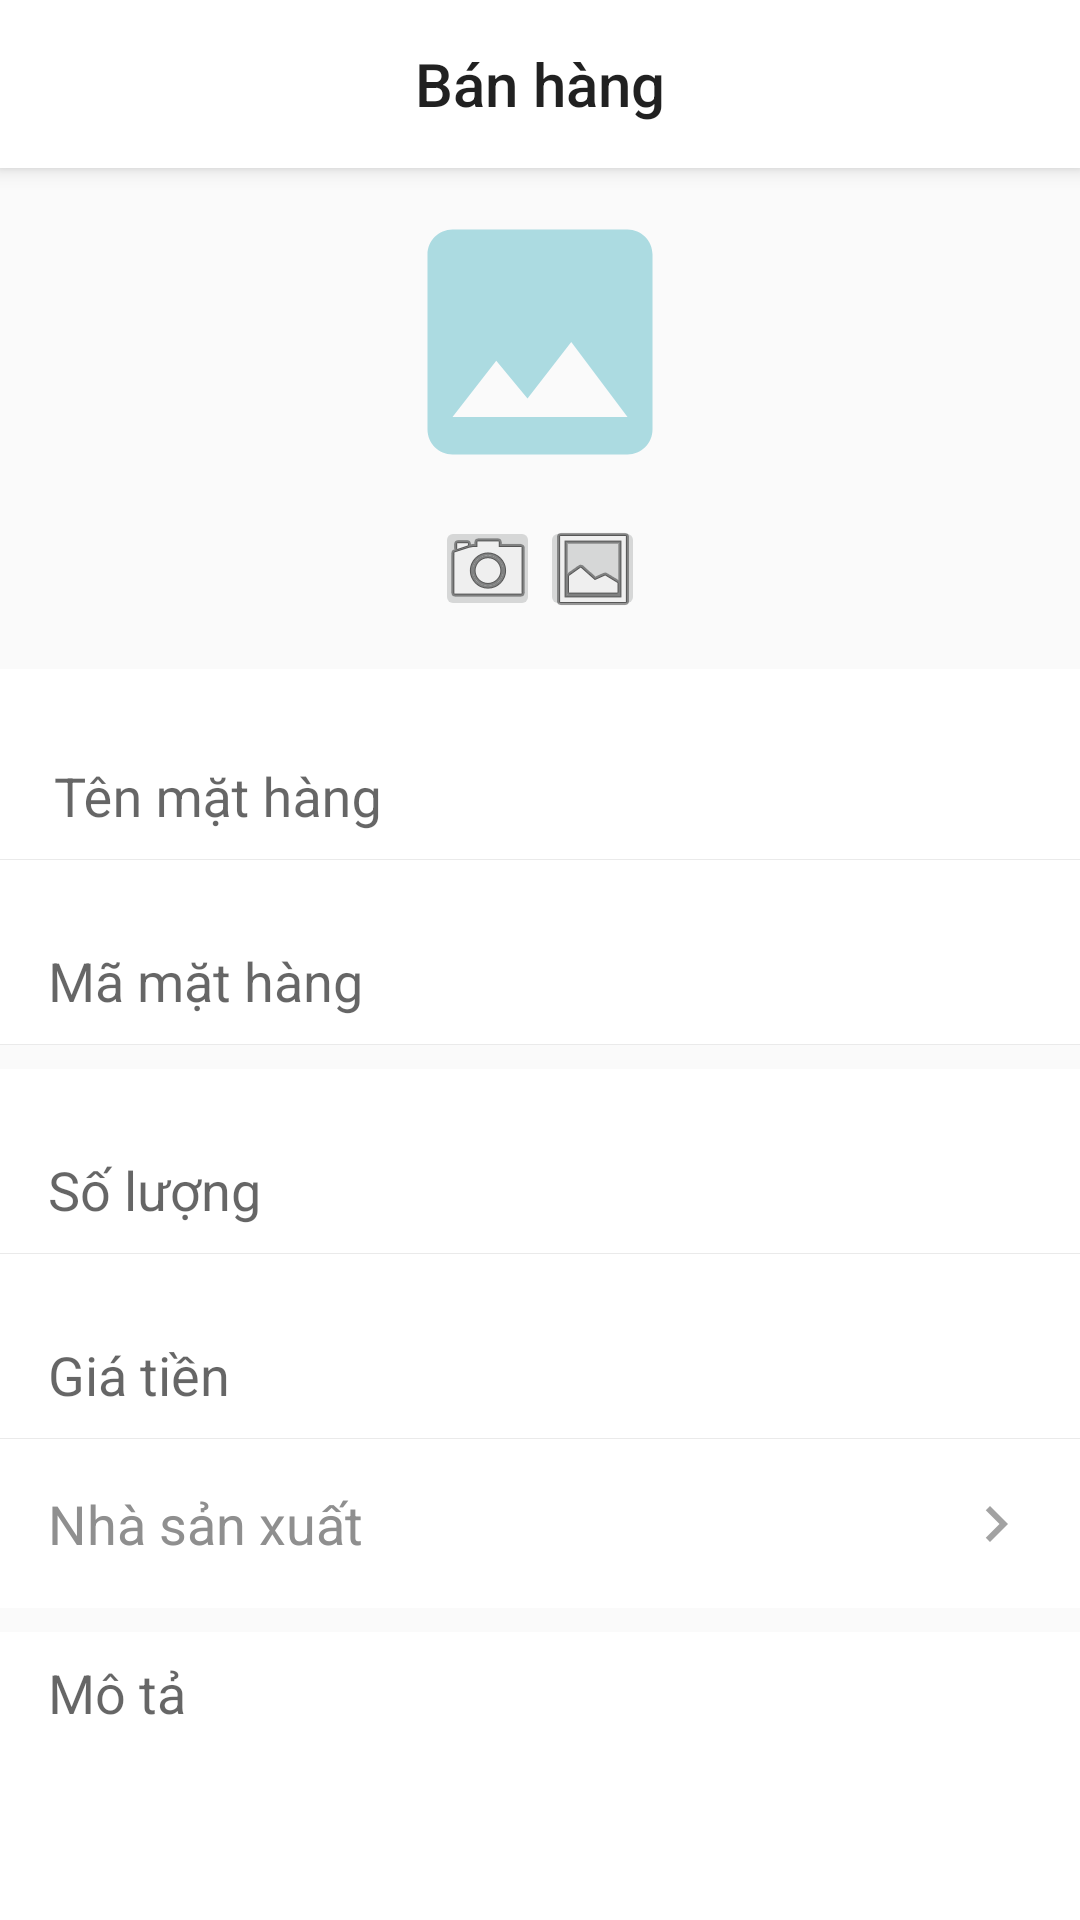

The Android layout XML behind this screen, and the referenced resources:
<!-- AndroidManifest.xml: application theme Theme.DuAn1 -->
<!-- res/layout/activity_them_sua_mat_hang.xml -->
<?xml version="1.0" encoding="utf-8"?>
<LinearLayout xmlns:android="http://schemas.android.com/apk/res/android"
    xmlns:app="http://schemas.android.com/apk/res-auto"
    xmlns:tools="http://schemas.android.com/tools"
    android:layout_width="match_parent"
    android:layout_height="match_parent"
    android:orientation="vertical"
    tools:context=".Activities.ThemSuaMatHangActivity">
    <include
        layout="@layout/toolbar"
        android:layout_width="match_parent"
        android:layout_height="wrap_content" />

    <ImageView
        android:id="@+id/img_SP"
        android:layout_width="150dp"
        android:layout_height="100dp"
        android:layout_margin="8dp"
        android:src="@drawable/ic_baseline_image_24"
        android:layout_gravity="center_horizontal"/>

    <LinearLayout
        android:layout_width="match_parent"
        android:layout_height="wrap_content"
        android:gravity="center"
        android:orientation="horizontal">

        <ImageButton
            android:id="@+id/btn_camera_sp"
            android:layout_width="35dp"
            android:layout_height="35dp"
            android:src="@android:drawable/ic_menu_camera"/>
        <ImageButton
            android:id="@+id/btn_folder_sp"
            android:layout_width="35dp"
            android:layout_height="35dp"
            android:src="@android:drawable/ic_menu_gallery"/>
    </LinearLayout>

    <com.google.android.material.textfield.TextInputLayout
        android:layout_width="match_parent"
        android:layout_height="wrap_content"
        android:paddingTop="12dp"
        android:layout_marginTop="16dp"
        android:background="@color/white">

        <EditText
            android:id="@+id/edTenSP"
            android:layout_width="match_parent"
            android:layout_height="wrap_content"
            android:ems="10"
            android:inputType="textPersonName"
            android:paddingTop="8dp"
            android:paddingBottom="8dp"
            android:paddingStart="18dp"
            android:textSize="18dp"
            android:background="@drawable/bogoc_ed_noi_dung"
            android:hint="Tên mặt hàng"
            android:focusable="false">
        </EditText>
        <View
            android:layout_width="match_parent"
            android:layout_height="0.01dp"
            android:background="#EAEAEA"></View>
    </com.google.android.material.textfield.TextInputLayout>

    <com.google.android.material.textfield.TextInputLayout
        android:layout_width="match_parent"
        android:layout_height="wrap_content"
        android:paddingTop="10dp"
        android:layout_marginTop="0dp"
        android:background="@color/white">

        <EditText
            android:id="@+id/edMaSP"
            android:layout_width="match_parent"
            android:layout_height="wrap_content"
            android:ems="10"
            android:inputType="textPersonName"
            android:paddingTop="8dp"
            android:paddingBottom="8dp"
            android:paddingStart="16dp"
            android:textSize="18dp"
            android:background="@drawable/bogoc_ed_noi_dung"
            android:hint="Mã mặt hàng"
            android:focusable="false">
        </EditText>
        <View
            android:layout_width="match_parent"
            android:layout_height="0.01dp"
            android:background="#EAEAEA"></View>
    </com.google.android.material.textfield.TextInputLayout>

    <com.google.android.material.textfield.TextInputLayout
        android:layout_width="match_parent"
        android:layout_height="wrap_content"
        android:paddingTop="10dp"
        android:layout_marginTop="8dp"
        android:background="@color/white">

        <EditText
            android:id="@+id/edSoLuong"
            android:layout_width="match_parent"
            android:layout_height="wrap_content"
            android:ems="10"
            android:inputType="number"
            android:paddingTop="8dp"
            android:paddingBottom="8dp"
            android:paddingStart="16dp"
            android:textSize="18dp"
            android:background="@drawable/bogoc_ed_noi_dung"
            android:hint="Số lượng"
            android:focusable="false">
        </EditText>
        <View
            android:layout_width="match_parent"
            android:layout_height="0.01dp"
            android:background="#EAEAEA"></View>
    </com.google.android.material.textfield.TextInputLayout>

    <com.google.android.material.textfield.TextInputLayout
        android:layout_width="match_parent"
        android:layout_height="wrap_content"
        android:paddingTop="10dp"
        android:layout_marginTop="0dp"
        android:background="@color/white">

        <EditText
            android:id="@+id/edGiaTien"
            android:layout_width="match_parent"
            android:layout_height="wrap_content"
            android:ems="10"
            android:inputType="number"
            android:paddingTop="8dp"
            android:paddingBottom="8dp"
            android:paddingStart="16dp"
            android:textSize="18dp"
            android:background="@drawable/bogoc_ed_noi_dung"
            android:hint="Giá tiền"
            android:focusable="false">
        </EditText>
        <View
            android:layout_width="match_parent"
            android:layout_height="0.01dp"
            android:background="#EAEAEA"></View>
    </com.google.android.material.textfield.TextInputLayout>

    <androidx.constraintlayout.widget.ConstraintLayout
        android:id="@+id/layoutNSX"
        android:layout_width="match_parent"
        android:layout_height="wrap_content"
        android:clickable="true"
        android:background="@color/white">

        <TextView
            android:id="@+id/textView4"
            android:layout_width="wrap_content"
            android:layout_height="wrap_content"
            android:layout_marginStart="16dp"
            android:text="Nhà sản xuất"
            android:paddingTop="16dp"
            android:paddingBottom="16dp"
            android:textSize="18dp"
            android:textColor="@color/gray"
            android:clickable="false"
            app:layout_constraintBottom_toBottomOf="parent"
            app:layout_constraintStart_toStartOf="parent"
            app:layout_constraintTop_toTopOf="parent" />

        <ImageView
            android:id="@+id/imageView"
            android:layout_width="wrap_content"
            android:layout_height="wrap_content"
            android:layout_marginEnd="16dp"
            android:clickable="false"
            app:layout_constraintBottom_toBottomOf="parent"
            app:layout_constraintEnd_toEndOf="parent"
            app:layout_constraintTop_toTopOf="parent"
            app:srcCompat="@drawable/ic_baseline_chevron_right_24" />

        <TextView
            android:id="@+id/tvNSX"
            android:layout_width="wrap_content"
            android:layout_height="wrap_content"
            android:layout_marginEnd="16dp"
            android:paddingTop="12dp"
            android:paddingBottom="12dp"
            android:textSize="18dp"
            android:textColor="@color/mauchu"
            android:clickable="false"
            app:layout_constraintBottom_toBottomOf="parent"
            app:layout_constraintEnd_toStartOf="@+id/imageView"
            app:layout_constraintTop_toTopOf="parent" />
    </androidx.constraintlayout.widget.ConstraintLayout>

        <EditText
            android:id="@+id/edMota"
            android:layout_width="match_parent"
            android:layout_height="100dp"
            android:ems="10"
            android:inputType="textMultiLine"
            android:gravity="start"
            android:paddingTop="8dp"
            android:paddingStart="16dp"
            android:paddingEnd="16dp"
            android:textSize="18dp"
            android:layout_marginTop="8dp"
            android:background="@drawable/bogoc_ed_noi_dung"
            android:hint="Mô tả"
            android:focusable="false">
        </EditText>
        <View
            android:layout_width="match_parent"
            android:layout_height="0.01dp"
            android:background="#EAEAEA"></View>


    <TextView
        android:id="@+id/edXoa"
        android:layout_width="match_parent"
        android:layout_height="wrap_content"
        android:textAlignment="center"
        android:textColor="#ff00"
        android:textSize="18dp"
        android:text="Xóa"
        android:background="@drawable/bogoc_ed_noi_dung"
        android:layout_marginTop="8dp"
        android:padding="12dp"
        android:focusable="false">

    </TextView>

</LinearLayout>
<!-- res/layout/toolbar.xml (included above) -->
<?xml version="1.0" encoding="utf-8"?>
<androidx.appcompat.widget.Toolbar xmlns:android="http://schemas.android.com/apk/res/android"
    android:layout_width="match_parent"
    android:layout_height="wrap_content"
    android:id="@+id/toolbar"
    android:fitsSystemWindows="true"
    android:background="@color/white"
    android:elevation="4dp">
    <TextView
        android:id="@+id/toolbar_title"
        android:text="Bán hàng"
        style="@style/TextAppearance.AppCompat.Widget.ActionBar.Title"
        android:ellipsize="end"
        android:maxLines="1"
        android:layout_gravity="center"
        android:layout_width="wrap_content"
        android:layout_height="wrap_content" />

</androidx.appcompat.widget.Toolbar>
<!-- resources referenced by this layout -->
<resources>
  <color name="gray">#8F8F8F</color>
  <color name="mauchu">#404040</color>
  <color name="white">#FFFFFFFF</color>
  <!-- drawable bogoc_ed_noi_dung (drawable-v24) -->
  <?xml version="1.0" encoding="utf-8"?>
  <shape xmlns:android="http://schemas.android.com/apk/res/android"
      android:shape="rectangle">
  
      <corners
          android:radius="0dp">
      </corners>
      <solid
          android:color="@color/white">
      </solid>
  
  </shape>
  <!-- drawable ic_baseline_chevron_right_24 (drawable) -->
  <vector android:alpha="0.61" android:height="24dp"
      android:tint="?attr/colorControlNormal" android:viewportHeight="24"
      android:viewportWidth="24" android:width="24dp" xmlns:android="http://schemas.android.com/apk/res/android">
      <path android:fillColor="@android:color/white" android:pathData="M10,6L8.59,7.41 13.17,12l-4.58,4.59L10,18l6,-6z"/>
  </vector>
  <!-- drawable ic_baseline_image_24 (drawable) -->
  <vector android:alpha="0.31" android:height="24dp"
      android:tint="#0096AB" android:viewportHeight="24"
      android:viewportWidth="24" android:width="24dp" xmlns:android="http://schemas.android.com/apk/res/android">
      <path android:fillColor="@android:color/white" android:pathData="M21,19V5c0,-1.1 -0.9,-2 -2,-2H5c-1.1,0 -2,0.9 -2,2v14c0,1.1 0.9,2 2,2h14c1.1,0 2,-0.9 2,-2zM8.5,13.5l2.5,3.01L14.5,12l4.5,6H5l3.5,-4.5z"/>
  </vector>
  <style name="Theme.DuAn1" parent="Theme.AppCompat.Light.NoActionBar">
          
          <item name="colorPrimary">@color/purple_500</item>
          <item name="colorPrimaryVariant">@color/purple_700</item>
          <item name="colorOnPrimary">@color/white</item>
          
          <item name="colorSecondary">@color/teal_200</item>
          <item name="colorSecondaryVariant">@color/teal_700</item>
          <item name="colorOnSecondary">@color/black</item>
          
          <item name="android:statusBarColor" tools:targetApi="l">?attr/colorSecondaryVariant</item>
          
          <item name="fontFamily" />
      </style>
  <color name="purple_500">#FF6200EE</color>
  <color name="purple_700">#FF3700B3</color>
  <color name="teal_200">#FF03DAC5</color>
  <color name="teal_700">#FF018786</color>
  <color name="black">#FF000000</color>
</resources>
